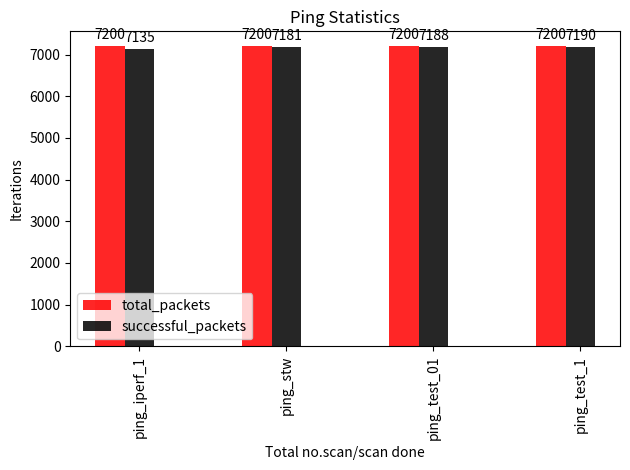

Here is the Python script that generated this plot:
import numpy as np
import matplotlib.pyplot as plt


def graph():
	#print(name)
	# data to plot
	n_groups = 4
	labels = ['ping_iperf_1','ping_stw','ping_test_01','ping_test_1']
	means_frank = (7200, 7200, 7200, 7200)
	means_guido = (7135, 7181, 7188, 7190)

	# create plot
	fig, ax = plt.subplots()	
	index = np.arange(n_groups)
	x = np.arange(len(labels))
	bar_width = 0.2
	opacity = 0.85

	rects1 = plt.bar(index, means_frank, bar_width,
	alpha=opacity,
	color='r',label='total_packets')

	rects2 = plt.bar(index + bar_width, means_guido, bar_width,
	alpha=opacity,
	color='black',label='successful_packets')

	plt.xlabel('Total no.scan/scan done')
	plt.ylabel('Iterations')
	plt.title('Ping Statistics')
	ax.set_xticks(x)
	ax.set_xticklabels(labels)
	plt.xticks(index + bar_width, ('ping_iperf_1','ping_stw','ping_test_01','ping_test_1'),rotation=90)
	plt.legend()

	def autolabel(rects):
	    """Attach a text label above each bar in *rects*, displaying its height."""
	    for rect in rects:
            	height = rect.get_height()
            	ax.annotate('{}'.format(height),
		            xy=(rect.get_x() + rect.get_width() / 2, height),
		            xytext=(0, 3),  # 3 points vertical offset
		            textcoords="offset points",
		            ha='center', va='bottom')


	autolabel(rects1)
	autolabel(rects2)

	plt.tight_layout()
	plt.show()

if __name__ == "__main__":
	graph()
